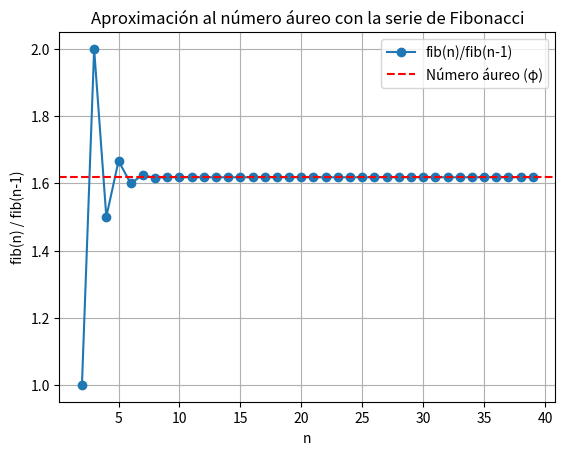

The script that saved this image:
import matplotlib.pyplot as plt

# Generar la serie de Fibonacci
def fibonacci(n):
    fib = [0, 1]
    for i in range(2, n):
        fib.append(fib[-1] + fib[-2])
    return fib

# Cantidad de términos
n = 40
fib = fibonacci(n)

razones = [fib[i] / fib[i - 1] for i in range(2, len(fib))]

indices = list(range(2, len(fib)))

phi = (1 + 5 ** 0.5) / 2

# Graficar las razones y el número áureo
plt.figure()
plt.plot(indices, razones, marker='o', label='fib(n)/fib(n-1)')
plt.axhline(y=phi, color='r', linestyle='--', label='Número áureo (φ)')
plt.title('Aproximación al número áureo con la serie de Fibonacci')
plt.xlabel('n')
plt.ylabel('fib(n) / fib(n-1)')
plt.legend()
plt.grid(True)
plt.show()